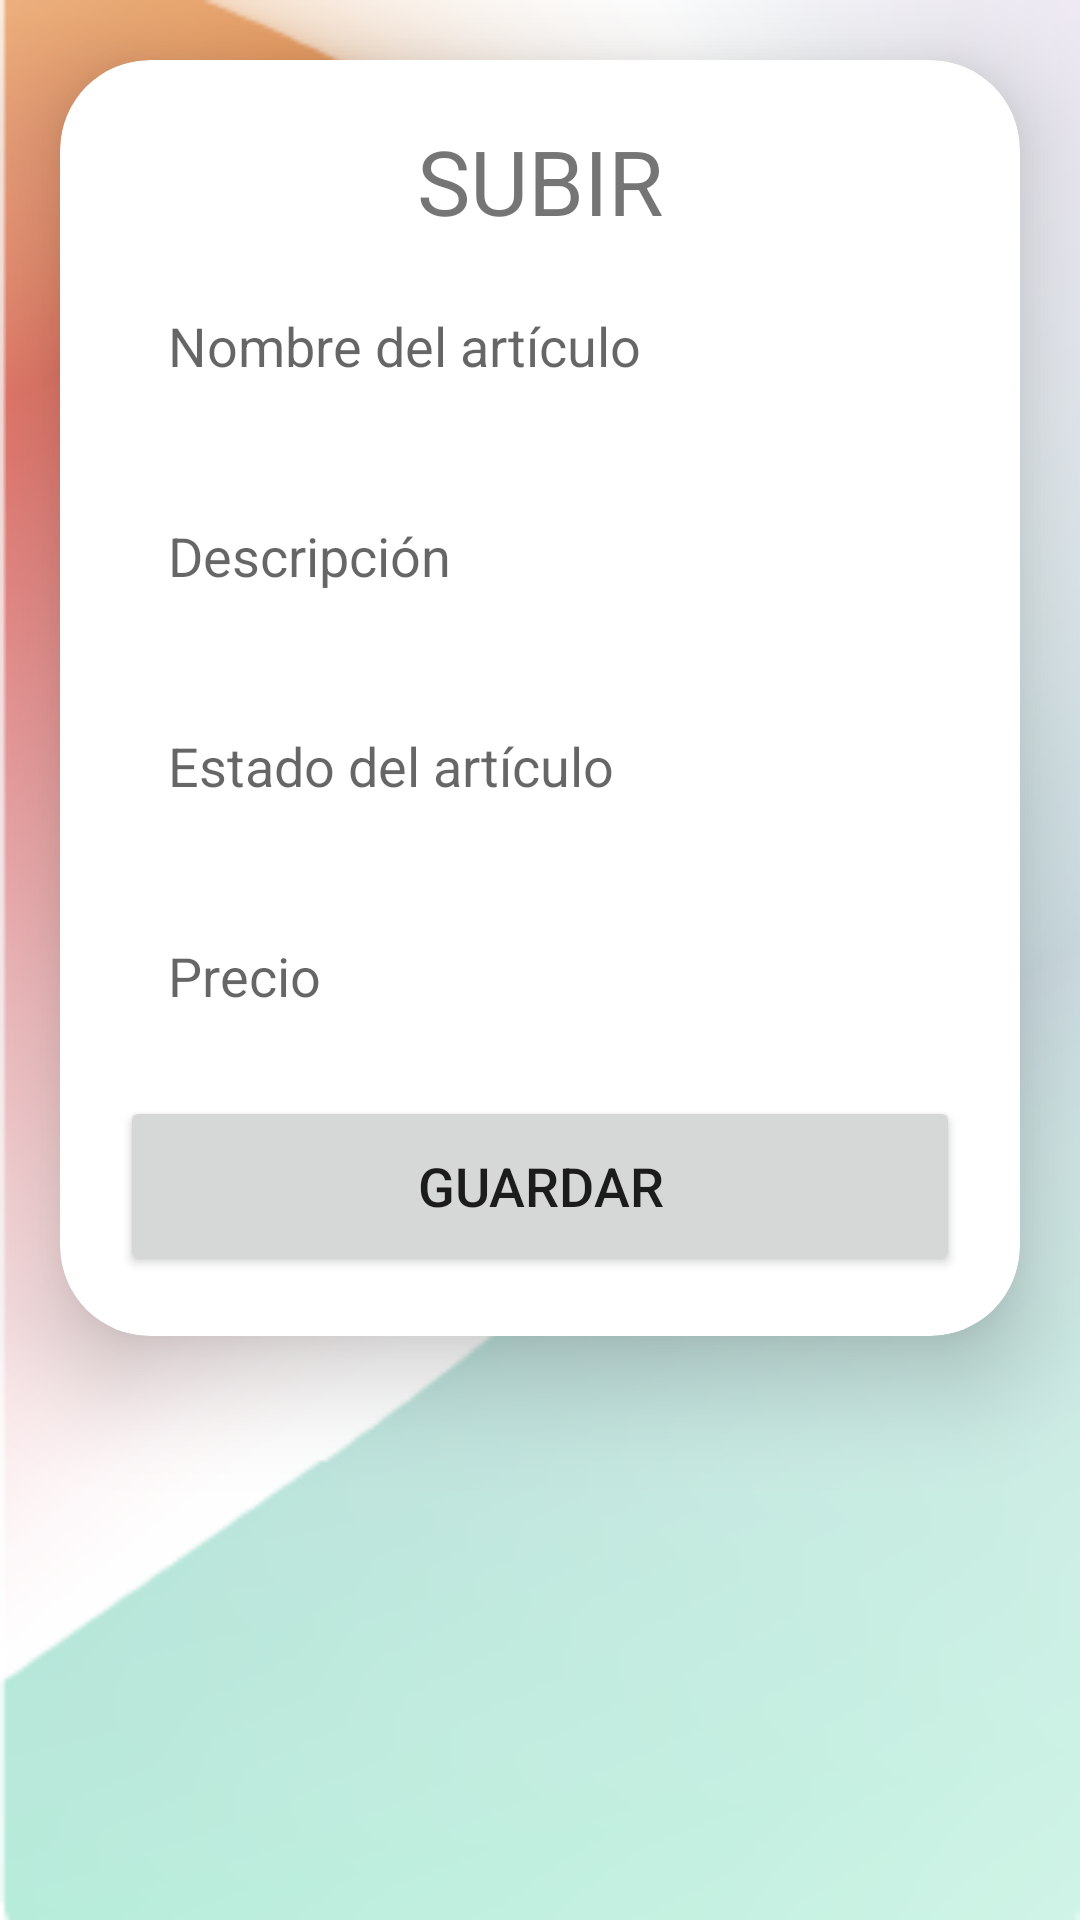

Android layout source for this screen:
<!-- AndroidManifest.xml: application theme Theme.AppVenta -->
<!-- res/layout/activity_subirarticuloadmin.xml -->
<?xml version="1.0" encoding="utf-8"?>
<ScrollView xmlns:android="http://schemas.android.com/apk/res/android"
    xmlns:app="http://schemas.android.com/apk/res-auto"
    xmlns:tools="http://schemas.android.com/tools"
    android:layout_width="match_parent"
    android:layout_height="match_parent"
    android:orientation="vertical"
    android:background="@drawable/fondoapp"
    tools:context=".ADMIN.SubirArticuloADMIN">

    <androidx.cardview.widget.CardView
        android:layout_width="match_parent"
        android:layout_height="wrap_content"
        android:layout_marginTop="20dp"
        android:layout_marginEnd="20dp"
        android:layout_marginStart="20dp"
        app:cardCornerRadius="30dp"
        app:cardElevation="20dp">

        <ScrollView
            android:layout_width="fill_parent"
            android:layout_height="wrap_content">
            <LinearLayout
                android:layout_width="match_parent"
                android:layout_height="match_parent"
                android:orientation="vertical">
                <LinearLayout
                    android:layout_width="match_parent"
                    android:layout_height="wrap_content"
                    android:orientation="vertical"
                    android:layout_gravity="center_horizontal"
                    android:padding="20dp"
                    android:background="@drawable/bordes">

                    <TextView
                        android:layout_width="match_parent"
                        android:layout_height="wrap_content"
                        android:text="SUBIR"
                        android:layout_gravity="center"
                        android:textSize="30sp"
                        android:textAlignment="center"/>

                    <ImageView
                        android:layout_width="250dp"
                        android:layout_height="wrap_content"
                        android:layout_gravity="center"
                        android:src="@drawable/uploading"
                        android:id="@+id/imagen"
                        android:scaleType="fitXY"/>

                    <EditText
                        android:layout_width="match_parent"
                        android:layout_height="60dp"
                        android:id="@+id/nombre"
                        android:background="@drawable/bordes"
                        android:layout_marginTop="5dp"
                        android:padding="16dp"
                        android:hint="Nombre del artículo"
                        android:gravity="start|center_vertical"
                        android:textColor="@color/lavanda"/>

                    <EditText
                        android:layout_width="match_parent"
                        android:layout_height="60dp"
                        android:id="@+id/descripcion"
                        android:background="@drawable/bordes"
                        android:layout_marginTop="10dp"
                        android:padding="16dp"
                        android:hint="Descripción"
                        android:gravity="start|center_vertical"
                        android:textColor="@color/lavanda"/>

                    <EditText
                        android:layout_width="match_parent"
                        android:layout_height="60dp"
                        android:id="@+id/estado"
                        android:background="@drawable/bordes"
                        android:layout_marginTop="10dp"
                        android:padding="16dp"
                        android:hint="Estado del artículo"
                        android:gravity="start|center_vertical"
                        android:textColor="@color/lavanda"/>

                    <EditText
                        android:layout_width="match_parent"
                        android:layout_height="60dp"
                        android:id="@+id/precio"
                        android:background="@drawable/bordes"
                        android:layout_marginTop="10dp"
                        android:padding="16dp"
                        android:hint="Precio"
                        android:gravity="start|center_vertical"
                        android:textColor="@color/lavanda"/>

                    <Button
                        android:layout_width="match_parent"
                        android:layout_height="60dp"
                        android:text="Guardar"
                        android:id="@+id/bt_guardar"
                        android:textSize="18sp"
                        android:layout_marginTop="10dp"
                        app:cornerRadius = "20dp"/>

                </LinearLayout>
            </LinearLayout>
        </ScrollView>



    </androidx.cardview.widget.CardView>

</ScrollView>
<!-- resources referenced by this layout -->
<resources>
  <color name="lavanda">#12B3EB</color>
  <!-- drawable fondoapp: png bitmap (drawable, 62043 bytes) -->
  <style name="Theme.AppVenta" parent="Theme.MaterialComponents.DayNight.NoActionBar">
          
          <item name="colorPrimary">@color/lavanda</item>
          <item name="colorPrimaryVariant">@color/lavanda</item>
          <item name="colorOnPrimary">@color/white</item>
          
          <item name="colorSecondary">@color/teal_200</item>
          <item name="colorSecondaryVariant">@color/teal_700</item>
          <item name="colorOnSecondary">@color/black</item>
          
          <item name="android:statusBarColor">?attr/colorPrimaryVariant</item>
          
      </style>
  <color name="white">#FFFFFFFF</color>
  <color name="teal_200">#FF03DAC5</color>
  <color name="teal_700">#FF018786</color>
  <color name="black">#FF000000</color>
</resources>
